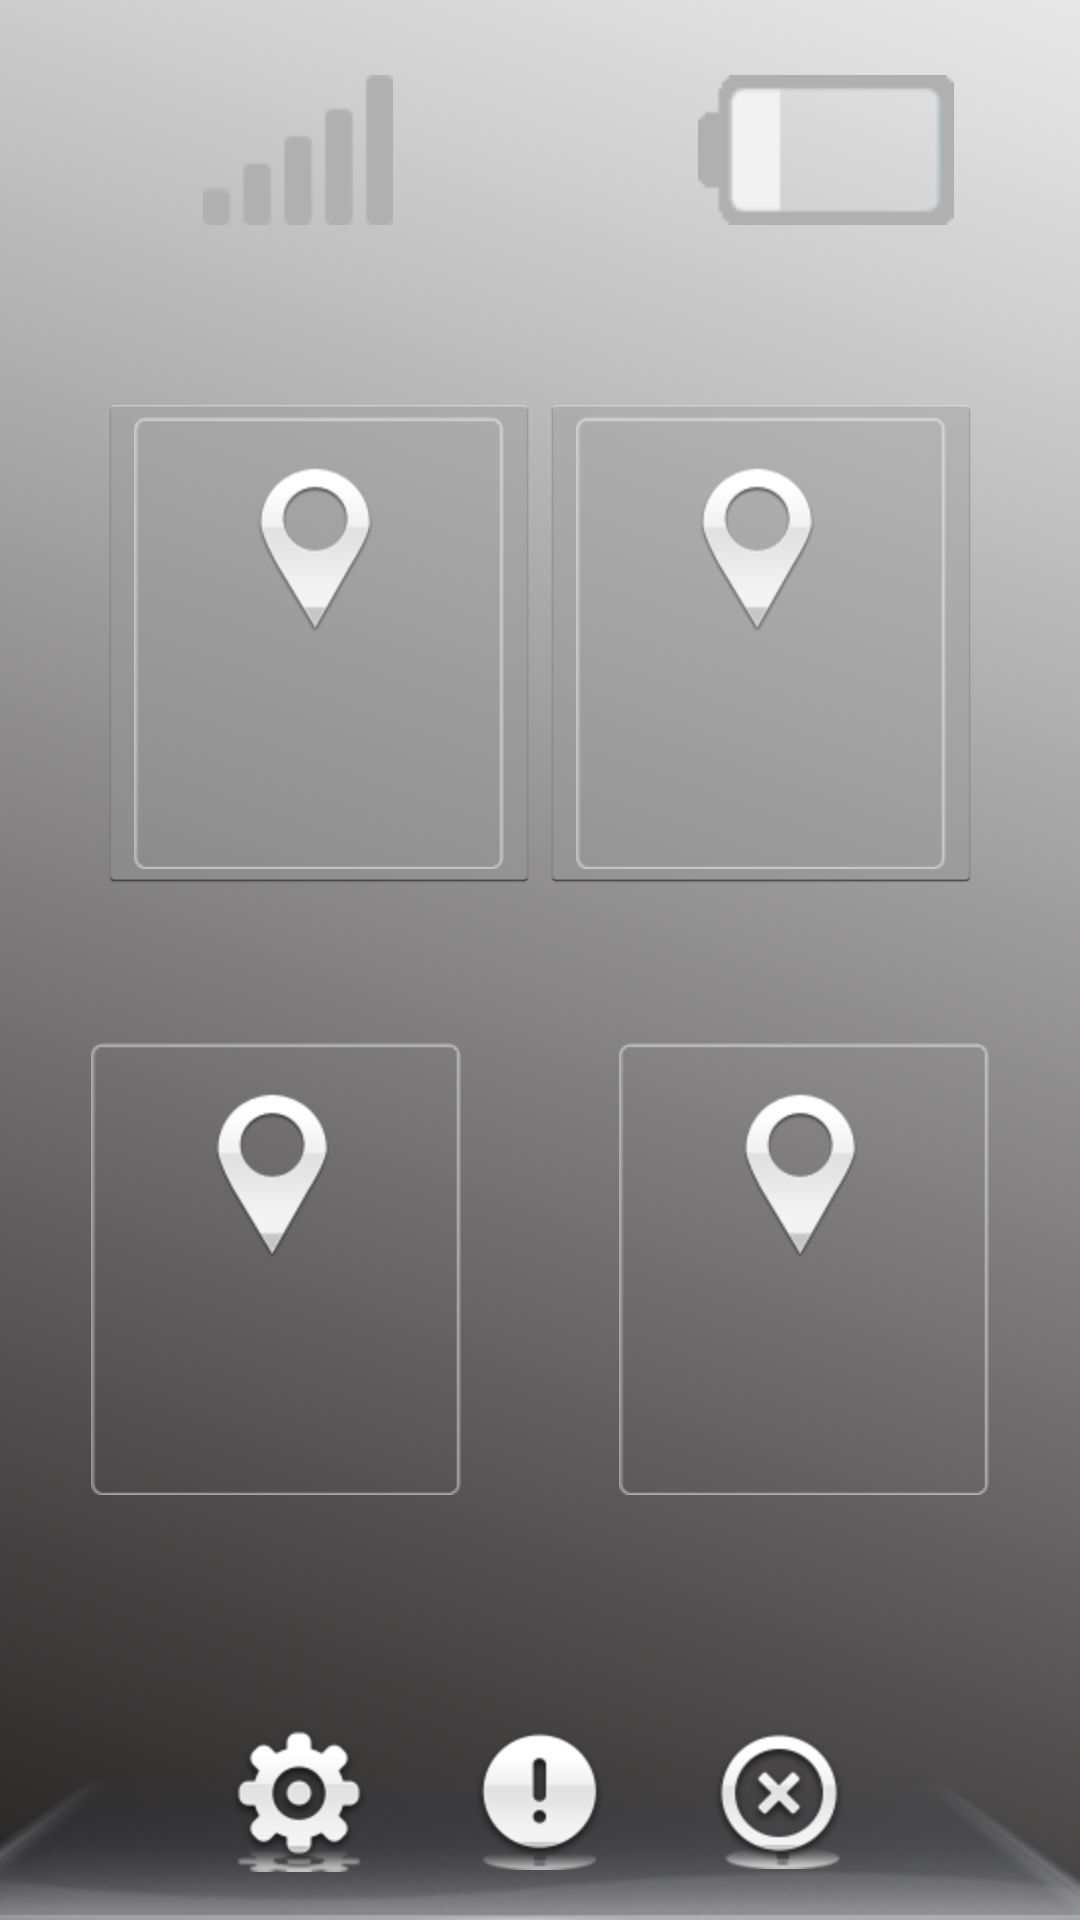

The Android layout XML behind this screen, and the referenced resources:
<!-- AndroidManifest.xml: application theme android:Theme.Holo.Light -->
<!-- res/layout/smart_main.xml -->
<?xml version="1.0" encoding="utf-8"?>
<RelativeLayout xmlns:android="http://schemas.android.com/apk/res/android"
    android:layout_width="match_parent"
    android:layout_height="match_parent"
    android:background="@drawable/gay_bg" >

    <LinearLayout
        android:id="@+id/linearLayout3"
        android:layout_width="wrap_content"
        android:layout_height="wrap_content"
        android:layout_centerHorizontal="true"
        android:layout_marginLeft="23dp"
        android:layout_marginTop="25dp"
        android:orientation="horizontal" >

        <ImageView
            android:id="@+id/rssi_id"
            android:layout_width="176dp"
            android:layout_height="50dp"
            android:src="@drawable/signal_0" />

        <ImageView
            android:id="@+id/bat_id"
            android:layout_width="176dp"
            android:layout_height="50dp"
            android:scaleType="fitCenter"
            android:src="@drawable/battery_bg2" />

    </LinearLayout>

    <LinearLayout
        android:id="@+id/linearLayout1"
        android:layout_width="wrap_content"
        android:layout_height="wrap_content"
        android:layout_alignParentBottom="true"
        android:layout_centerHorizontal="true" >

        <ImageButton
            android:id="@+id/bt_setting"
            android:layout_width="80dp"
            android:layout_height="80dp"
            android:background="#00000000"
            android:src="@drawable/setting_ico" />

        <ImageButton
            android:id="@+id/bt_info"
            android:layout_width="80dp"
            android:layout_height="80dp"
            android:background="#00000000"
            android:src="@drawable/info_ico" />

        <ImageButton
            android:id="@+id/bt_off"
            android:layout_width="80dp"
            android:layout_height="80dp"
            android:background="#00000000"
            android:src="@drawable/off_ico" />
    </LinearLayout>

    <LinearLayout
        android:layout_width="wrap_content"
        android:layout_height="wrap_content"
        android:layout_below="@+id/linearLayout2"
        android:layout_centerHorizontal="true"
        android:layout_marginTop="50dp" >

        <ImageButton
            android:id="@+id/imageButton4"
            android:layout_width="176dp"
            android:layout_height="wrap_content"
            android:background="#00000000"
            android:src="@drawable/ico_find" />

        <ImageButton
            android:id="@+id/imageButton3"
            android:layout_width="176dp"
            android:layout_height="wrap_content"
            android:background="#00000000"
            android:src="@drawable/ico_find" />
    </LinearLayout>

    <LinearLayout
        android:id="@+id/linearLayout2"
        android:layout_width="wrap_content"
        android:layout_height="wrap_content"
        android:layout_alignTop="@+id/linearLayout3"
        android:layout_centerHorizontal="true"
        android:layout_marginTop="106dp"
        android:orientation="horizontal" >

        <ImageButton
            android:id="@+id/bt_find"
            android:layout_width="wrap_content"
            android:layout_height="wrap_content"
            android:src="@drawable/ico_find" />

        <ImageButton
            android:id="@+id/imageButton1"
            android:layout_width="wrap_content"
            android:layout_height="wrap_content"
            android:src="@drawable/ico_find" />
    </LinearLayout>

</RelativeLayout>
<!-- resources referenced by this layout -->
<resources>
  <!-- drawable battery_bg2: png bitmap (drawable-hdpi, 480 bytes) -->
  <!-- drawable gay_bg: png bitmap (drawable-hdpi, 31865 bytes) -->
  <!-- drawable ico_find: png bitmap (drawable-hdpi, 4470 bytes) -->
  <!-- drawable info_ico: png bitmap (drawable-hdpi, 4642 bytes) -->
  <!-- drawable off_ico: png bitmap (drawable-hdpi, 6918 bytes) -->
  <!-- drawable setting_ico: png bitmap (drawable-hdpi, 6555 bytes) -->
  <!-- drawable signal_0: png bitmap (drawable-mdpi, 335 bytes) -->
</resources>
